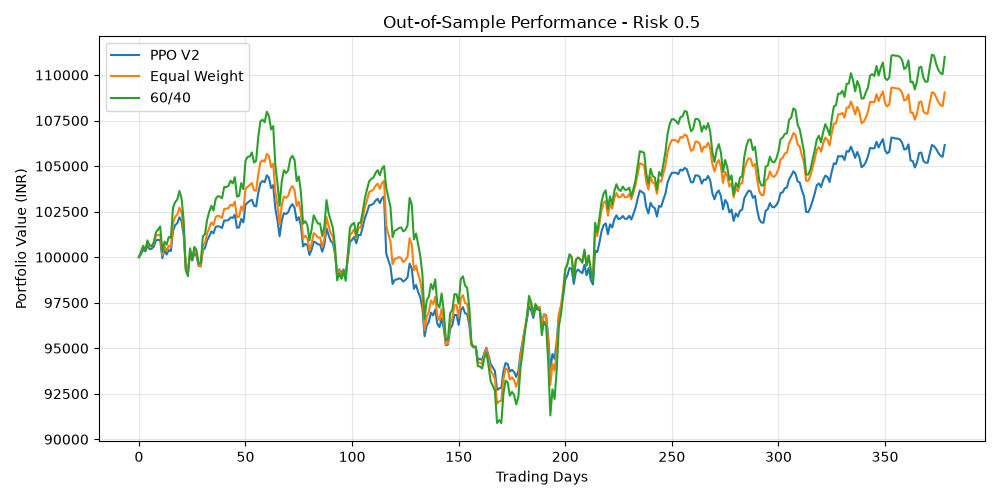

The file beside this chart, header and first rows:
, Return (%), Volatility (%), Sharpe, Max Drawdown (%), Final Value
PPO V2, 6.15, 7.81, -0.091, -11.29, 106154
Equal Weight, 9.04, 9.37, 0.129, -12.98, 109040
60/40 Equity-Debt, 10.99, 11.8, 0.225, -15.83, 110993
NIFTY 50, 6.8, 11.9, 0.008, -15.77, 106804
